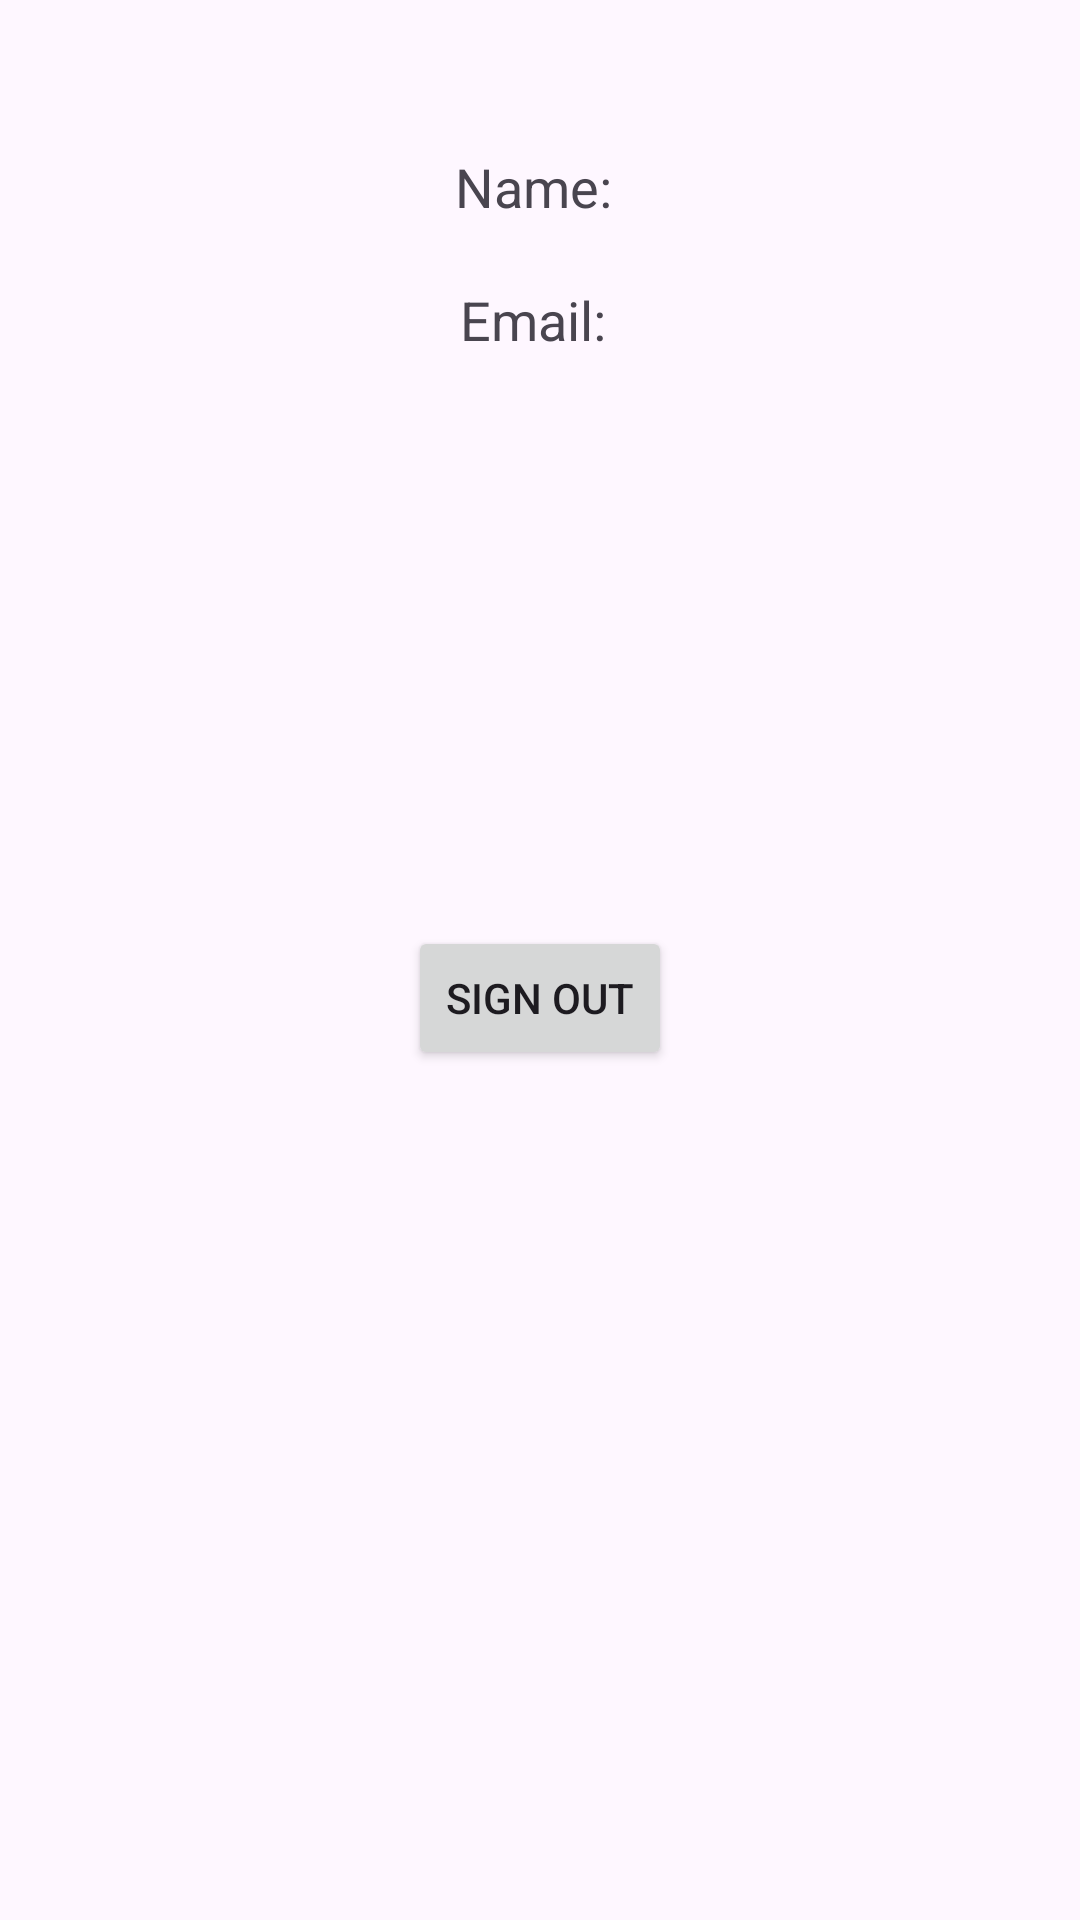

The Android layout XML behind this screen, and the referenced resources:
<!-- AndroidManifest.xml: application theme Theme.GoogleSignInDemo -->
<!-- res/layout/activity_profile.xml -->
<?xml version="1.0" encoding="utf-8"?>
<RelativeLayout xmlns:android="http://schemas.android.com/apk/res/android"
    xmlns:tools="http://schemas.android.com/tools"
    android:layout_width="match_parent"
    android:layout_height="match_parent"
    tools:context=".ProfileActivity">

    <TextView
        android:id="@+id/textViewName"
        android:layout_width="wrap_content"
        android:layout_height="wrap_content"
        android:layout_centerHorizontal="true"
        android:layout_marginTop="50dp"
        android:text="Name: "
        android:textSize="18sp" />

    <TextView
        android:id="@+id/textViewEmail"
        android:layout_width="wrap_content"
        android:layout_height="wrap_content"
        android:layout_below="@id/textViewName"
        android:layout_centerHorizontal="true"
        android:layout_marginTop="20dp"
        android:text="Email: "
        android:textSize="18sp" />

    <ImageView
        android:id="@+id/imageViewProfile"
        android:layout_width="150dp"
        android:layout_height="150dp"
        android:layout_below="@id/textViewEmail"
        android:layout_centerHorizontal="true"
        android:layout_marginTop="20dp"
        android:src="@drawable/ic_launcher_foreground" />

    <Button
        android:id="@+id/btnSignOut"
        android:layout_width="wrap_content"
        android:layout_height="wrap_content"
        android:layout_below="@id/imageViewProfile"
        android:layout_centerHorizontal="true"
        android:layout_marginTop="20dp"
        android:text="Sign Out" />

</RelativeLayout>
<!-- resources referenced by this layout -->
<resources>
  <style name="Theme.GoogleSignInDemo" parent="Base.Theme.GoogleSignInDemo" />
  <style name="Base.Theme.GoogleSignInDemo" parent="Theme.Material3.DayNight.NoActionBar">
          
          
      </style>
</resources>
